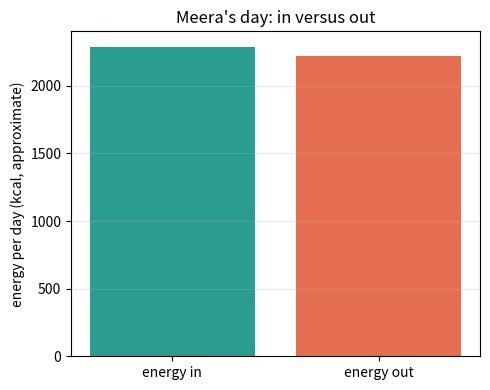
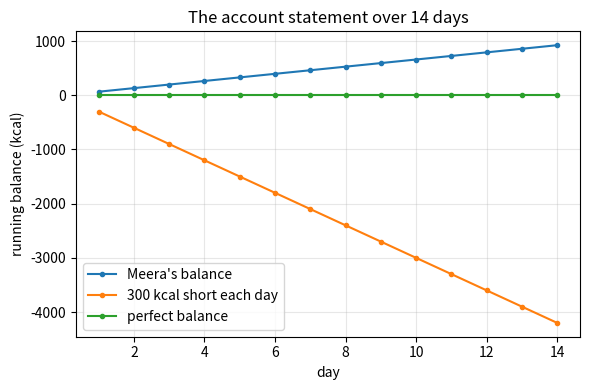

Here is the Python script that generated these plots, in order:
"""Session 1 (Level 1): food energy in, activity energy out, like a bank balance.

General education only. Not medical or dietary advice. All food and activity values are
rounded textbook values and are APPROXIMATE.

Run:  python start.py 1
"""
# %% [markdown]
# # Session 1: food energy in, activity energy out
# **A. Real-world problem.** Food carries energy and your body spends energy all day, even
# asleep. If more comes in than goes out, the balance is positive; if less, negative. This
# is exactly a bank balance, and we can compute it. (This is general education, not
# medical or dietary advice. The people below are made up.)
#
# **Plan.** (1) units: kilocalories and kilojoules, (2) energy in from foods, (3) energy out
# from activities, (4) the daily balance and the running total over days.

# %%
import pathlib

import numpy as np

# where figures are saved (works as a script and in Jupyter/Colab)
OUT = (pathlib.Path(__file__).resolve().parent if "__file__" in globals() else pathlib.Path(".")) / "out"

KJ_PER_KCAL = 4.184   # 1 kilocalorie (food Calorie) = 4.184 kilojoules


# %% [markdown]
# ## Step 1: two units for the same thing
# Food labels use kilocalories (kcal, also written Calories) or kilojoules (kJ).
# They measure the same quantity, energy: 1 kcal = 4.184 kJ.

# %%
def kcal_to_kj(kcal):
    return kcal * KJ_PER_KCAL


def kj_to_kcal(kj):
    return kj / KJ_PER_KCAL


# %% [markdown]
# ## Step 2: energy in (APPROXIMATE textbook values per typical serving)
# Real foods vary with size, ripeness and recipe. These rounded values are for practice only.

# %%
FOODS = {                      # kcal per typical serving (approximate)
    "banana (1 medium)": 105,
    "boiled egg (1)": 78,
    "slice of bread (1)": 80,
    "cooked rice (1 cup)": 205,
    "apple (1 medium)": 95,
    "milk (1 glass, 250 mL)": 150,
}


def energy_in(items):
    """items: list of (food name, number of servings). Returns kcal."""
    return float(sum(FOODS[name] * n for name, n in items))


# %% [markdown]
# ## Step 3: energy out (APPROXIMATE)
# Activity intensity is often given as a MET value: "how many times the resting rate".
# Rule of thumb used in textbooks: energy (kcal) is about MET x body mass (kg) x time (hours),
# because 1 MET is about 1 kcal per kg per hour. Values below are rounded and approximate.

# %%
MET = {
    "sleeping": 0.95,
    "sitting": 1.3,
    "light chores": 2.3,
    "walking": 3.5,
    "cycling": 6.0,
    "running": 9.0,
}


def energy_out(schedule, mass_kg):
    """schedule: list of (activity, hours). Returns kcal."""
    return float(sum(MET[a] * mass_kg * h for a, h in schedule))


# A made-up person, Meera (60 kg), and a 24 hour day.
MEERA_KG = 60.0
MEERA_DAY = [("sleeping", 8), ("sitting", 11), ("light chores", 3), ("walking", 1.5), ("cycling", 0.5)]
MEERA_MEALS = [("cooked rice (1 cup)", 4), ("boiled egg (1)", 3), ("banana (1 medium)", 2),
               ("milk (1 glass, 250 mL)", 3), ("slice of bread (1)", 6), ("apple (1 medium)", 1)]


# %% [markdown]
# ## Step 4: the balance, like a bank account
# balance = energy in - energy out. A running total over days is the "account statement".

# %%
def daily_balance(kcal_in, kcal_out):
    return kcal_in - kcal_out


def running_balance(daily):
    """Cumulative sum of daily balances (kcal)."""
    return np.cumsum(np.asarray(daily, dtype=float))


# %% [markdown]
# ## Step 5: see it
# Left: Meera's day, energy in against energy out. Right: the running total over 14 days when
# her balance is the same every day.

# %%
if __name__ == "__main__":
    import matplotlib.pyplot as plt

    OUT.mkdir(exist_ok=True)
    e_in = energy_in(MEERA_MEALS)
    e_out = energy_out(MEERA_DAY, MEERA_KG)
    bal = daily_balance(e_in, e_out)
    print(f"Meera: in {e_in:.0f} kcal ({kcal_to_kj(e_in):.0f} kJ), out {e_out:.0f} kcal, balance {bal:.0f} kcal")
    hours = sum(h for _, h in MEERA_DAY)
    print("hours in the day:", hours)

    fig, ax = plt.subplots(figsize=(5, 4))
    ax.bar(["energy in", "energy out"], [e_in, e_out], color=["#2a9d8f", "#e76f51"])
    ax.set_ylabel("energy per day (kcal, approximate)")
    ax.set_title("Meera's day: in versus out")
    ax.grid(alpha=0.3, axis="y")
    fig.tight_layout()
    fig.savefig(OUT / "day_bars.png", dpi=120)

    days = np.arange(1, 15)
    fig2, ax2 = plt.subplots(figsize=(6, 4))
    for b, lab in [(bal, "Meera's balance"), (-300.0, "300 kcal short each day"), (0.0, "perfect balance")]:
        ax2.plot(days, running_balance([b] * 14), marker="o", ms=3, label=lab)
    ax2.set_xlabel("day")
    ax2.set_ylabel("running balance (kcal)")
    ax2.set_title("The account statement over 14 days")
    ax2.grid(alpha=0.3)
    ax2.legend()
    fig2.tight_layout()
    fig2.savefig(OUT / "running_balance.png", dpi=120)
    print("saved figures in", OUT)

# %% [markdown]
# ## Try it
# Do the coding tasks, answer the four questions in the README (section F), then run the
# checkpoint.
